4-way image classification set "data_processed" from GitHub (1Line25/Brain-Tumor-Detection-AI); label vocabulary: glioma tumor, meningioma tumor, no tumor, pituitary tumor.

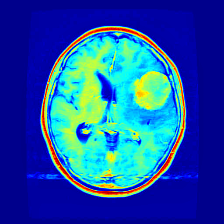
Label: meningioma tumor

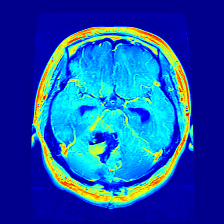
Label: glioma tumor

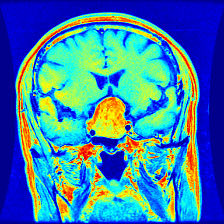
Label: pituitary tumor

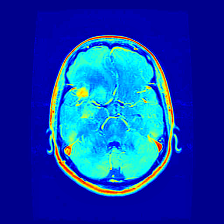
Label: glioma tumor

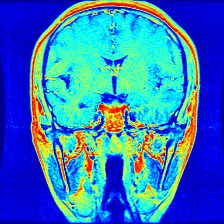
Label: pituitary tumor

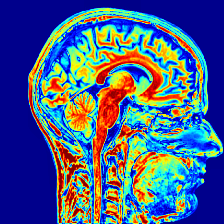
Label: no tumor
